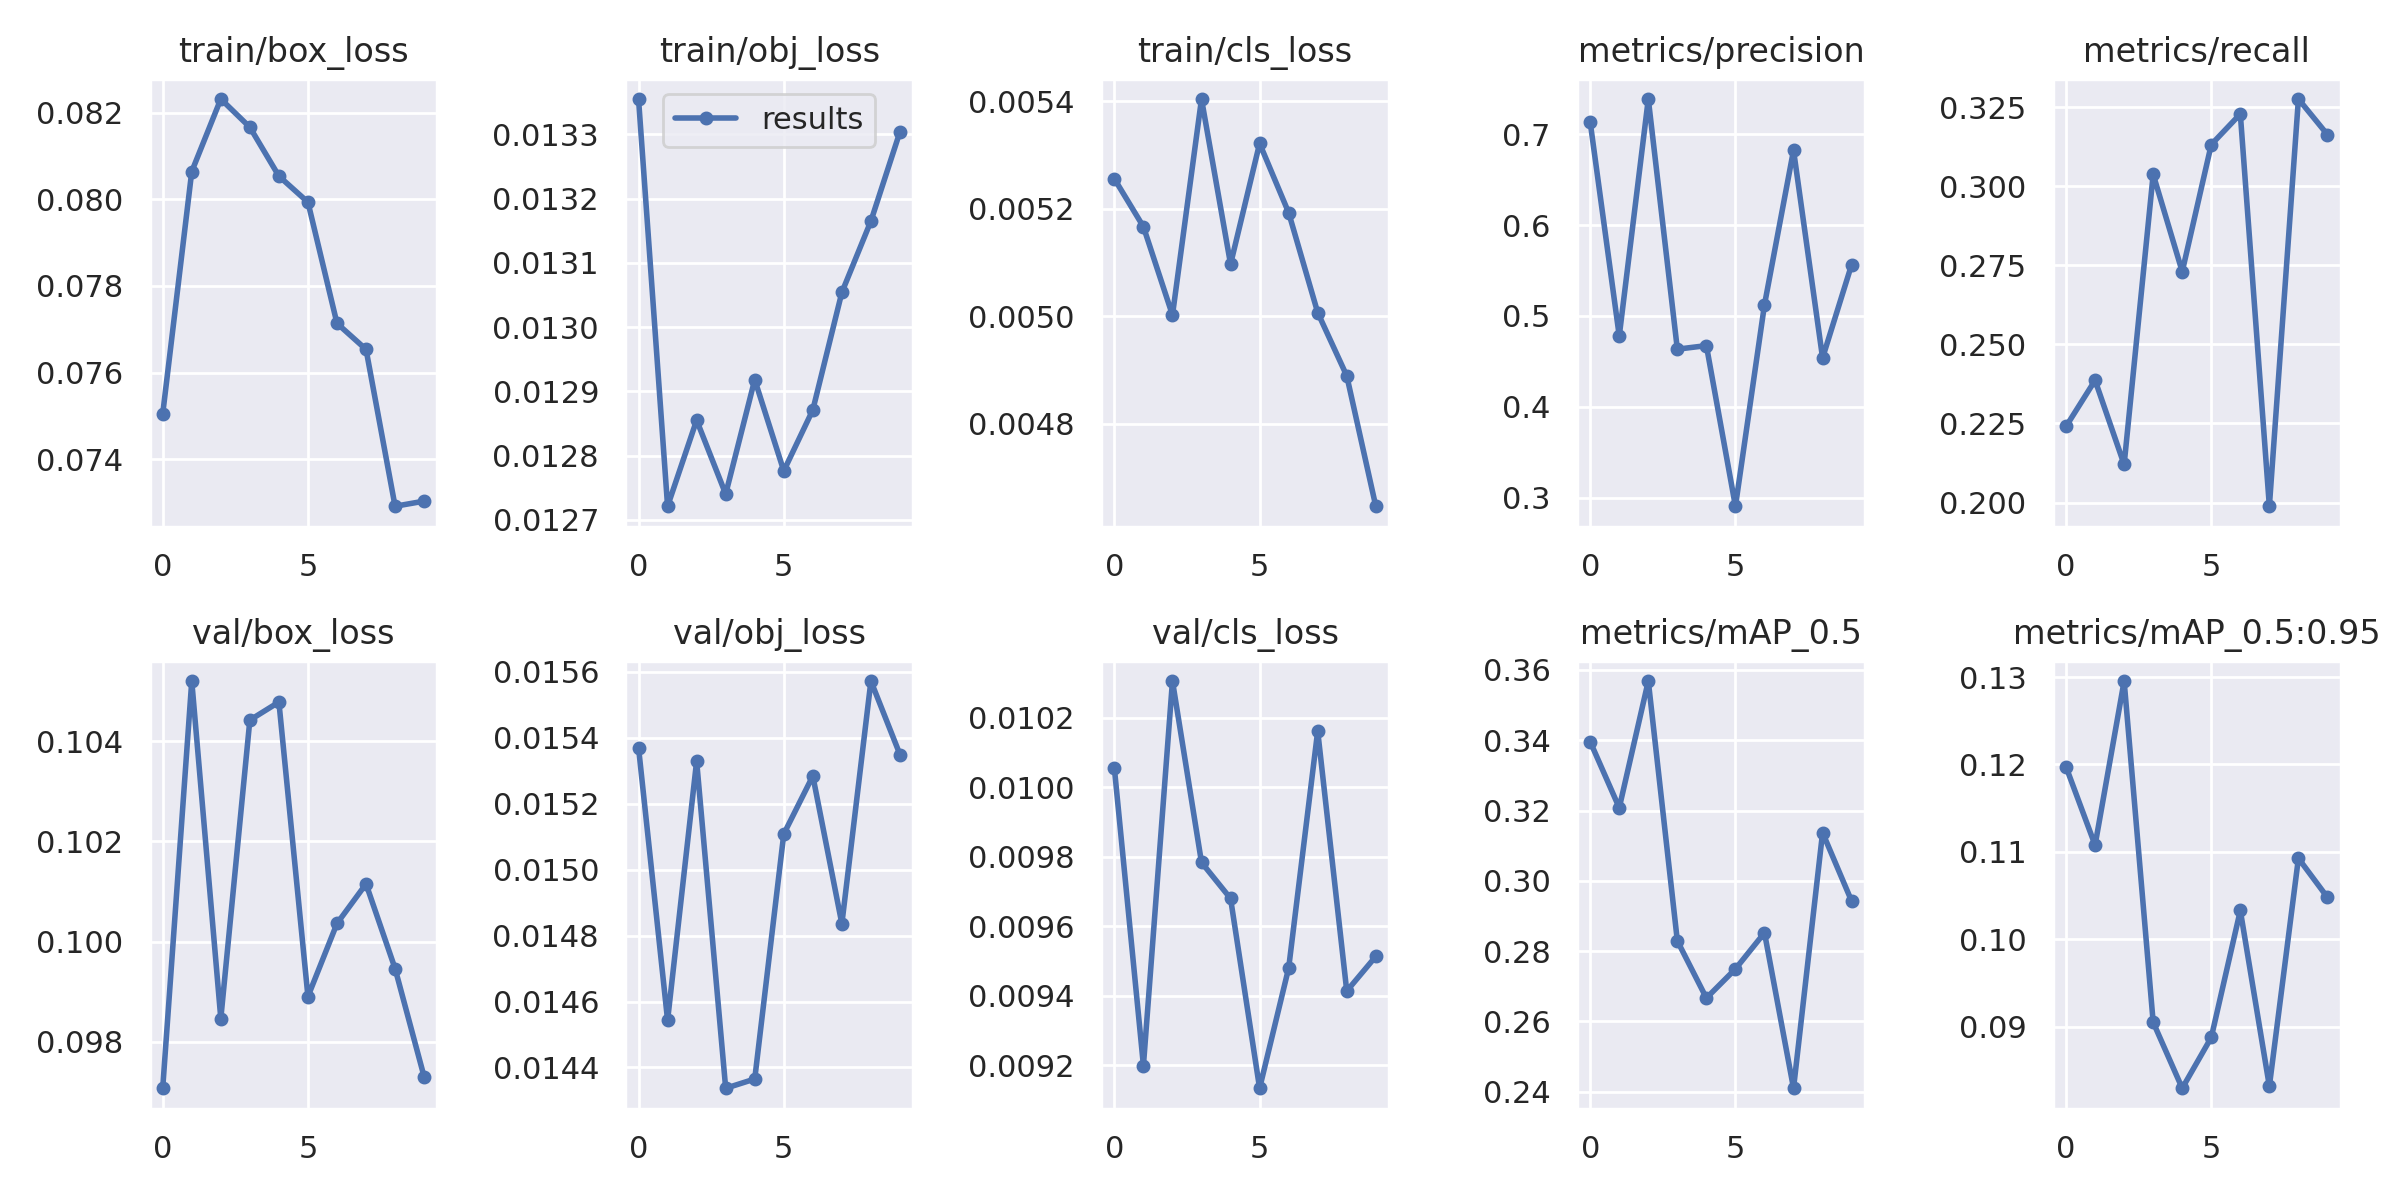

Source data for this figure (header and first rows):
epoch, train/box_loss, train/obj_loss, train/cls_loss, metrics/precision, metrics/recall, metrics/mAP_0.5, metrics/mAP_0.5:0.95, val/box_loss, val/obj_loss, val/cls_loss, x/lr0, x/lr1, x/lr2
0, 0.07504, 0.01336, 0.005256, 0.713, 0.224, 0.3396, 0.1197, 0.09707, 0.01537, 0.01005, 0.07022, 0.003309, 0.003309
1, 0.08064, 0.01272, 0.005167, 0.478, 0.2386, 0.3208, 0.1108, 0.1052, 0.01454, 0.009199, 0.03956, 0.005985, 0.005985
2, 0.08231, 0.01286, 0.005002, 0.7385, 0.212, 0.3569, 0.1295, 0.09846, 0.01533, 0.01031, 0.008242, 0.008001, 0.008001
3, 0.08166, 0.01274, 0.005404, 0.4635, 0.3037, 0.2829, 0.09049, 0.1044, 0.01434, 0.009784, 0.00703, 0.00703, 0.00703
4, 0.08053, 0.01292, 0.005097, 0.4674, 0.273, 0.2667, 0.08295, 0.1048, 0.01436, 0.00968, 0.00703, 0.00703, 0.00703
5, 0.07993, 0.01278, 0.005322, 0.2908, 0.3132, 0.2749, 0.08876, 0.0989, 0.01511, 0.009133, 0.00604, 0.00604, 0.00604
6, 0.07713, 0.01287, 0.005193, 0.5123, 0.3228, 0.2852, 0.1033, 0.1004, 0.01528, 0.009479, 0.00505, 0.00505, 0.00505
7, 0.07653, 0.01305, 0.005007, 0.6823, 0.1988, 0.241, 0.08318, 0.1012, 0.01484, 0.01016, 0.00406, 0.00406, 0.00406
8, 0.07291, 0.01316, 0.004889, 0.4538, 0.3276, 0.3137, 0.1093, 0.09946, 0.01557, 0.009413, 0.00307, 0.00307, 0.00307
9, 0.07303, 0.0133, 0.004646, 0.5564, 0.3163, 0.2942, 0.1048, 0.0973, 0.01535, 0.009513, 0.00208, 0.00208, 0.00208
